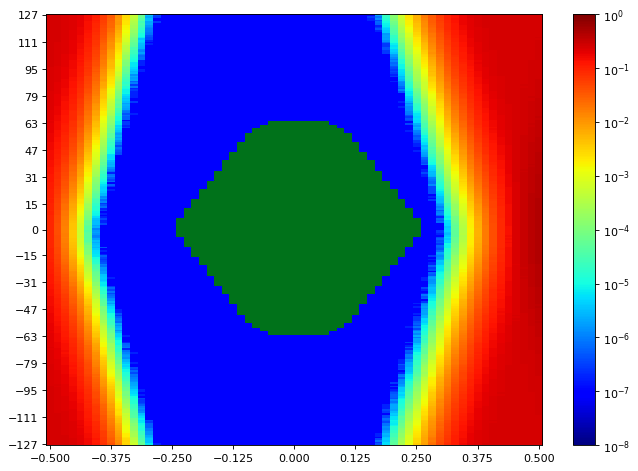

Data behind this chart, as committed beside it:
SW Version, 2020.2.2
Date and Time Started, 2022-Jun-08 19:06:16
Date and Time Ended, 2022-Jun-08 19:06:58
Scan Name, Scan 82
Link Settings, 
Reset RX After Applying Settings, false
Open Area, 9240
Horizontal Opening, 45
Horizontal Percentage, 69.23
Vertical Opening, 255
Vertical Percentage, 100
Dwell, BER
Dwell BER, 1e-5
Dwell Time, 0
Horizontal Increment, 1
Horizontal Range, -0.500 UI to 0.500 UI
Vertical Increment, 1
Vertical Range, 100%
Misc Info, ELF Version: 0x0009 SVN: 16356
Scan Start
2d statistical, -32, -31, -30, -29, -28, -27, -26, -25, -24, -23, -22, -21, -20, -19, -18, -17, -16, -15, -14, -13, -12, -11, -10
127, 0.2484, 0.2453, 0.2354, 0.2228, 0.1938, 0.1549, 0.1106, 0.06309, 0.03305, 0.01274, 0.003384, 0.0006625, 7.47692e-05, 5.05455e-06, 2.86107e-07, 9.53689e-08, 9.53689e-08, 9.53689e-08, 9.53689e-08, 9.53689e-08, 9.53689e-08, 9.53689e-08, 9.53689e-08
126, 0.2473, 0.2442, 0.2366, 0.2173, 0.1937, 0.1523, 0.1086, 0.06172, 0.03132, 0.01138, 0.00268, 0.0005424, 6.33249e-05, 3.33791e-06, 3.81476e-07, 9.53689e-08, 9.53689e-08, 9.53689e-08, 9.53689e-08, 9.53689e-08, 9.53689e-08, 9.53689e-08, 9.53689e-08
125, 0.2475, 0.2448, 0.2357, 0.2176, 0.1918, 0.1477, 0.1071, 0.05775, 0.03176, 0.01061, 0.002626, 0.0004656, 6.16083e-05, 2.09812e-06, 2.86107e-07, 9.53689e-08, 9.53689e-08, 9.53689e-08, 9.53689e-08, 9.53689e-08, 9.53689e-08, 9.53689e-08, 9.53689e-08
124, 0.2493, 0.2442, 0.2341, 0.215, 0.1918, 0.15, 0.09745, 0.05807, 0.0291, 0.00976, 0.002406, 0.0004115, 4.2916e-05, 3.0518e-06, 9.53689e-08, 9.53689e-08, 9.53689e-08, 9.53689e-08, 9.53689e-08, 9.53689e-08, 9.53689e-08, 9.53689e-08, 9.53689e-08
123, 0.2476, 0.2431, 0.233, 0.2158, 0.1877, 0.1438, 0.1002, 0.05469, 0.02779, 0.009075, 0.002327, 0.0003719, 4.01503e-05, 3.62402e-06, 9.53689e-08, 9.53689e-08, 9.53689e-08, 9.53689e-08, 9.53689e-08, 9.53689e-08, 9.53689e-08, 9.53689e-08, 9.53689e-08
122, 0.2476, 0.2421, 0.2313, 0.2143, 0.1852, 0.1413, 0.09399, 0.05261, 0.02682, 0.009372, 0.002104, 0.0003223, 2.88968e-05, 2.00275e-06, 2.86107e-07, 9.53689e-08, 9.53689e-08, 9.53689e-08, 9.53689e-08, 9.53689e-08, 9.53689e-08, 9.53689e-08, 9.53689e-08
121, 0.2487, 0.2432, 0.2325, 0.2127, 0.1795, 0.1402, 0.08788, 0.05054, 0.02493, 0.009393, 0.002067, 0.0002843, 3.20439e-05, 2.09812e-06, 9.53689e-08, 9.53689e-08, 9.53689e-08, 9.53689e-08, 9.53689e-08, 9.53689e-08, 9.53689e-08, 9.53689e-08, 9.53689e-08
120, 0.2473, 0.2424, 0.2308, 0.2111, 0.1792, 0.1374, 0.08969, 0.04745, 0.02448, 0.007887, 0.001621, 0.000246, 2.79431e-05, 1.5259e-06, 9.53689e-08, 9.53689e-08, 9.53689e-08, 9.53689e-08, 9.53689e-08, 9.53689e-08, 9.53689e-08, 9.53689e-08, 9.53689e-08
119, 0.2473, 0.2425, 0.2281, 0.2112, 0.1773, 0.1347, 0.08824, 0.04853, 0.02489, 0.007679, 0.001565, 0.0002617, 2.327e-05, 1.2398e-06, 9.53689e-08, 9.53689e-08, 9.53689e-08, 9.53689e-08, 9.53689e-08, 9.53689e-08, 9.53689e-08, 9.53689e-08, 9.53689e-08
118, 0.2469, 0.2415, 0.2291, 0.209, 0.1749, 0.1343, 0.08271, 0.04451, 0.02173, 0.00709, 0.001501, 0.0002056, 1.95506e-05, 9.53689e-07, 9.53689e-08, 9.53689e-08, 9.53689e-08, 9.53689e-08, 9.53689e-08, 9.53689e-08, 9.53689e-08, 9.53689e-08, 9.53689e-08
117, 0.2467, 0.2408, 0.226, 0.2042, 0.1724, 0.1267, 0.08283, 0.04509, 0.02087, 0.006298, 0.001253, 0.0001687, 1.62127e-05, 9.53689e-07, 9.53689e-08, 9.53689e-08, 9.53689e-08, 9.53689e-08, 9.53689e-08, 9.53689e-08, 9.53689e-08, 9.53689e-08, 9.53689e-08
116, 0.246, 0.2405, 0.2259, 0.2033, 0.1695, 0.1284, 0.07989, 0.04, 0.01908, 0.006052, 0.001336, 0.0001659, 1.48775e-05, 8.5832e-07, 9.53689e-08, 9.53689e-08, 9.53689e-08, 9.53689e-08, 9.53689e-08, 9.53689e-08, 9.53689e-08, 9.53689e-08, 9.53689e-08
115, 0.246, 0.2395, 0.2225, 0.2008, 0.168, 0.123, 0.07955, 0.04062, 0.01672, 0.005237, 0.001136, 0.000143, 1.10628e-05, 7.62951e-07, 9.53689e-08, 9.53689e-08, 9.53689e-08, 9.53689e-08, 9.53689e-08, 9.53689e-08, 9.53689e-08, 9.53689e-08, 9.53689e-08
114, 0.2456, 0.2381, 0.2218, 0.1988, 0.1652, 0.1226, 0.07489, 0.03776, 0.01577, 0.004971, 0.0009786, 0.0001208, 1.06813e-05, 4.76844e-07, 9.53689e-08, 9.53689e-08, 9.53689e-08, 9.53689e-08, 9.53689e-08, 9.53689e-08, 9.53689e-08, 9.53689e-08, 9.53689e-08
113, 0.2459, 0.2377, 0.2221, 0.1983, 0.1632, 0.117, 0.07488, 0.0371, 0.01526, 0.004574, 0.0009263, 9.99466e-05, 7.62951e-06, 3.81476e-07, 9.53689e-08, 9.53689e-08, 9.53689e-08, 9.53689e-08, 9.53689e-08, 9.53689e-08, 9.53689e-08, 9.53689e-08, 9.53689e-08
112, 0.2454, 0.2377, 0.221, 0.1965, 0.158, 0.1099, 0.0718, 0.03463, 0.01394, 0.003924, 0.0007891, 8.41154e-05, 3.43328e-06, 3.81476e-07, 9.53689e-08, 9.53689e-08, 9.53689e-08, 9.53689e-08, 9.53689e-08, 9.53689e-08, 9.53689e-08, 9.53689e-08, 9.53689e-08
111, 0.244, 0.2373, 0.2202, 0.1904, 0.1541, 0.1109, 0.06722, 0.03189, 0.01251, 0.003931, 0.0007311, 7.08591e-05, 4.76844e-06, 1.90738e-07, 9.53689e-08, 9.53689e-08, 9.53689e-08, 9.53689e-08, 9.53689e-08, 9.53689e-08, 9.53689e-08, 9.53689e-08, 9.53689e-08
110, 0.2444, 0.2358, 0.2174, 0.1909, 0.1549, 0.1078, 0.06705, 0.03153, 0.01121, 0.003436, 0.0005866, 5.97963e-05, 4.00549e-06, 9.53689e-08, 9.53689e-08, 9.53689e-08, 9.53689e-08, 9.53689e-08, 9.53689e-08, 9.53689e-08, 9.53689e-08, 9.53689e-08, 9.53689e-08
109, 0.2444, 0.235, 0.2171, 0.1892, 0.1488, 0.1042, 0.065, 0.02884, 0.01136, 0.002877, 0.0005509, 5.37881e-05, 3.0518e-06, 1.90738e-07, 9.53689e-08, 9.53689e-08, 9.53689e-08, 9.53689e-08, 9.53689e-08, 9.53689e-08, 9.53689e-08, 9.53689e-08, 9.53689e-08
108, 0.2442, 0.2339, 0.2143, 0.1877, 0.1462, 0.1011, 0.06363, 0.02726, 0.01099, 0.002798, 0.0004095, 4.63493e-05, 2.7657e-06, 9.53689e-08, 9.53689e-08, 9.53689e-08, 9.53689e-08, 9.53689e-08, 9.53689e-08, 9.53689e-08, 9.53689e-08, 9.53689e-08, 9.53689e-08
107, 0.2429, 0.2333, 0.2132, 0.1848, 0.1437, 0.09951, 0.05939, 0.02565, 0.0104, 0.002569, 0.000384, 3.1281e-05, 2.57496e-06, 9.53689e-08, 9.53689e-08, 9.53689e-08, 9.53689e-08, 9.53689e-08, 9.53689e-08, 9.53689e-08, 9.53689e-08, 9.53689e-08, 9.53689e-08
106, 0.2429, 0.2319, 0.2099, 0.1815, 0.1405, 0.09934, 0.05911, 0.02665, 0.008779, 0.00247, 0.0003706, 3.17578e-05, 1.33516e-06, 9.53689e-08, 9.53689e-08, 9.53689e-08, 9.53689e-08, 9.53689e-08, 9.53689e-08, 9.53689e-08, 9.53689e-08, 9.53689e-08, 9.53689e-08
105, 0.2425, 0.2299, 0.2092, 0.1814, 0.1428, 0.09343, 0.05526, 0.0236, 0.008557, 0.002331, 0.0003393, 2.45098e-05, 1.2398e-06, 9.53689e-08, 9.53689e-08, 9.53689e-08, 9.53689e-08, 9.53689e-08, 9.53689e-08, 9.53689e-08, 9.53689e-08, 9.53689e-08, 9.53689e-08
104, 0.2421, 0.2296, 0.2087, 0.1782, 0.1354, 0.08885, 0.05387, 0.0234, 0.007718, 0.001989, 0.0002619, 2.33654e-05, 1.81201e-06, 9.53689e-08, 9.53689e-08, 9.53689e-08, 9.53689e-08, 9.53689e-08, 9.53689e-08, 9.53689e-08, 9.53689e-08, 9.53689e-08, 9.53689e-08
103, 0.2412, 0.2292, 0.2053, 0.1762, 0.135, 0.09046, 0.0506, 0.02151, 0.007103, 0.001685, 0.0002358, 1.81201e-05, 1.04906e-06, 9.53689e-08, 9.53689e-08, 9.53689e-08, 9.53689e-08, 9.53689e-08, 9.53689e-08, 9.53689e-08, 9.53689e-08, 9.53689e-08, 9.53689e-08
102, 0.2407, 0.2253, 0.2046, 0.172, 0.1329, 0.08739, 0.04936, 0.02015, 0.007079, 0.001613, 0.0001903, 1.59266e-05, 6.67582e-07, 9.53689e-08, 9.53689e-08, 9.53689e-08, 9.53689e-08, 9.53689e-08, 9.53689e-08, 9.53689e-08, 9.53689e-08, 9.53689e-08, 9.53689e-08
101, 0.2397, 0.2269, 0.2009, 0.169, 0.1271, 0.08628, 0.04666, 0.01937, 0.006671, 0.001548, 0.00018, 1.32563e-05, 7.62951e-07, 9.53689e-08, 9.53689e-08, 9.53689e-08, 9.53689e-08, 9.53689e-08, 9.53689e-08, 9.53689e-08, 9.53689e-08, 9.53689e-08, 9.53689e-08
100, 0.2384, 0.2247, 0.1998, 0.1668, 0.1233, 0.0823, 0.04617, 0.01819, 0.005879, 0.001361, 0.0001538, 1.12535e-05, 7.62951e-07, 9.53689e-08, 9.53689e-08, 9.53689e-08, 9.53689e-08, 9.53689e-08, 9.53689e-08, 9.53689e-08, 9.53689e-08, 9.53689e-08, 9.53689e-08
99, 0.2379, 0.2242, 0.1984, 0.1651, 0.127, 0.0802, 0.04406, 0.01701, 0.005405, 0.001197, 0.0001184, 1.13489e-05, 1.90738e-07, 9.53689e-08, 9.53689e-08, 9.53689e-08, 9.53689e-08, 9.53689e-08, 9.53689e-08, 9.53689e-08, 9.53689e-08, 9.53689e-08, 9.53689e-08
98, 0.2386, 0.223, 0.1952, 0.163, 0.1214, 0.07489, 0.04064, 0.01703, 0.005209, 0.001115, 0.0001005, 6.67582e-06, 1.90738e-07, 9.53689e-08, 9.53689e-08, 9.53689e-08, 9.53689e-08, 9.53689e-08, 9.53689e-08, 9.53689e-08, 9.53689e-08, 9.53689e-08, 9.53689e-08
97, 0.2373, 0.2225, 0.1948, 0.1625, 0.1176, 0.07266, 0.04211, 0.01545, 0.005007, 0.001091, 0.0001019, 6.86656e-06, 1.90738e-07, 9.53689e-08, 9.53689e-08, 9.53689e-08, 9.53689e-08, 9.53689e-08, 9.53689e-08, 9.53689e-08, 9.53689e-08, 9.53689e-08, 9.53689e-08
96, 0.2374, 0.2194, 0.1928, 0.1586, 0.1142, 0.06932, 0.03902, 0.01458, 0.005015, 0.0009565, 7.93469e-05, 6.86656e-06, 9.53689e-08, 9.53689e-08, 9.53689e-08, 9.53689e-08, 9.53689e-08, 9.53689e-08, 9.53689e-08, 9.53689e-08, 9.53689e-08, 9.53689e-08, 9.53689e-08
95, 0.2369, 0.2172, 0.1895, 0.1548, 0.1111, 0.06994, 0.0361, 0.01341, 0.004694, 0.0008591, 6.73304e-05, 5.14992e-06, 9.53689e-08, 9.53689e-08, 9.53689e-08, 9.53689e-08, 9.53689e-08, 9.53689e-08, 9.53689e-08, 9.53689e-08, 9.53689e-08, 9.53689e-08, 9.53689e-08
94, 0.2354, 0.2167, 0.1898, 0.1535, 0.1119, 0.06621, 0.03386, 0.01211, 0.003758, 0.0008403, 5.88426e-05, 4.00549e-06, 1.90738e-07, 9.53689e-08, 9.53689e-08, 9.53689e-08, 9.53689e-08, 9.53689e-08, 9.53689e-08, 9.53689e-08, 9.53689e-08, 9.53689e-08, 9.53689e-08
93, 0.2338, 0.2157, 0.1856, 0.15, 0.1079, 0.06565, 0.03546, 0.01183, 0.00347, 0.0006818, 6.20851e-05, 2.86107e-06, 1.90738e-07, 9.53689e-08, 9.53689e-08, 9.53689e-08, 9.53689e-08, 9.53689e-08, 9.53689e-08, 9.53689e-08, 9.53689e-08, 9.53689e-08, 9.53689e-08
92, 0.2322, 0.2128, 0.1848, 0.1464, 0.1032, 0.06307, 0.03068, 0.01125, 0.00318, 0.0005478, 5.12131e-05, 3.33791e-06, 9.53689e-08, 9.53689e-08, 9.53689e-08, 9.53689e-08, 9.53689e-08, 9.53689e-08, 9.53689e-08, 9.53689e-08, 9.53689e-08, 9.53689e-08, 9.53689e-08
91, 0.2313, 0.2121, 0.1806, 0.1447, 0.1016, 0.06043, 0.02897, 0.01068, 0.002974, 0.0005853, 3.91012e-05, 1.43053e-06, 9.53689e-08, 9.53689e-08, 9.53689e-08, 9.53689e-08, 9.53689e-08, 9.53689e-08, 9.53689e-08, 9.53689e-08, 9.53689e-08, 9.53689e-08, 9.53689e-08
90, 0.2308, 0.2098, 0.1811, 0.1451, 0.1005, 0.05511, 0.02845, 0.009403, 0.002577, 0.0004438, 3.43328e-05, 2.28885e-06, 9.53689e-08, 9.53689e-08, 9.53689e-08, 9.53689e-08, 9.53689e-08, 9.53689e-08, 9.53689e-08, 9.53689e-08, 9.53689e-08, 9.53689e-08, 9.53689e-08
89, 0.2299, 0.2098, 0.1789, 0.1385, 0.09865, 0.0538, 0.02694, 0.008843, 0.002395, 0.0003838, 2.85153e-05, 1.71664e-06, 9.53689e-08, 9.53689e-08, 9.53689e-08, 9.53689e-08, 9.53689e-08, 9.53689e-08, 9.53689e-08, 9.53689e-08, 9.53689e-08, 9.53689e-08, 9.53689e-08
88, 0.2308, 0.208, 0.1747, 0.1343, 0.09651, 0.05288, 0.02625, 0.009369, 0.002278, 0.000325, 2.2221e-05, 2.00275e-06, 9.53689e-08, 9.53689e-08, 9.53689e-08, 9.53689e-08, 9.53689e-08, 9.53689e-08, 9.53689e-08, 9.53689e-08, 9.53689e-08, 9.53689e-08, 9.53689e-08
... 216 more rows
